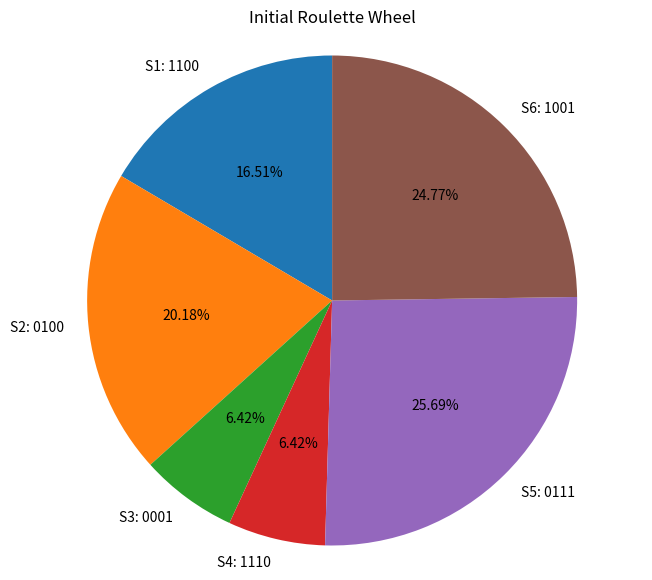
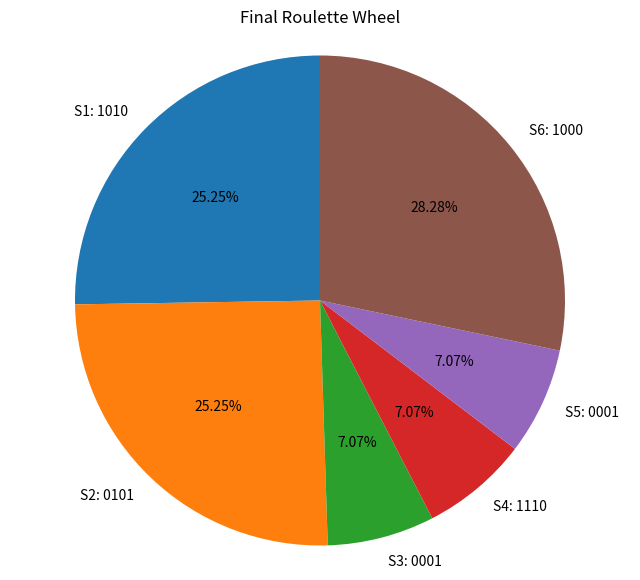

Generate these figures, in order, with matplotlib:

#for performing roulette wheel selection, crossover and mutation.
import matplotlib.pyplot as plt

#initial population as per the question.
population = ["1100","0100","0001","1110","0111","1001"]

#fitness function.
def fitness(binary):
    x = int(binary, 2)  #converting binary to decimal
    return 15 * x - x**2

#function to display individuals and fitness.
def evaluate_population(population):

    fitness_values = []
    print("\nPopulation Evaluation")
    print("Individual  Binary  Decimal  Fitness")
    
    for i, chromosome in enumerate(population):

        decimal = int(chromosome, 2)
        fit = fitness(chromosome)

        fitness_values.append(fit)

        print(f"S{i+1:<10} {chromosome:<8} "f"{decimal:<9} {fit}")

    print("Total Fitness:", sum(fitness_values))

    return fitness_values


#function to draw roulette wheel.
def draw_roulette(population, fitness_values, title):

    total_fitness = sum(fitness_values)

    probabilities = [value / total_fitness for value in fitness_values]

    labels = [f"S{i+1}: {population[i]}" for i in range(len(population))]

    print("\nRoulette Wheel Probabilities")

    for i, probability in enumerate(probabilities):
        print(f"S{i+1}: {probability*100:.2f}%")

    plt.figure(figsize=(8, 7))
    plt.pie(
        fitness_values,
        labels=labels,
        autopct="%1.2f%%",
        startangle=90
    )

    plt.title(title)
    plt.axis("equal")
    plt.show()

#initial fitness and roulette wheel.
print("(a)Initial population")

initial_fitness = evaluate_population(population)

draw_roulette(
    population,
    initial_fitness,
    "Initial Roulette Wheel"
)

initial_total = sum(initial_fitness)

#(b) one point crossover at 3rd position between s2 and s6.
print("\n(b)One Point Crossover.")

parent1 = population[5]  # S6 = 1001
parent2 = population[1]  # S2 = 0100

cut_point = 3

child1 = parent1[:cut_point] + parent2[cut_point:]
child2 = parent2[:cut_point] + parent1[cut_point:]

print("Parent S6:", parent1)
print("Parent S2:", parent2)

print("Child 1:", child1)
print("Child 2:", child2)

#Replacing corresponding parents
population[5] = child1
population[1] = child2

print("\nPopulation After Crossover:")
for i, chromosome in enumerate(population):
    print(f"S{i+1}: {chromosome}")

#mutation of S1 and S5 at positions 2 and 3.
print("\n(c)Mutation")

def mutate(chromosome, position):

    bits = list(chromosome)
    index = position - 1 #conversion into python index
    bits[index] = '1' if bits[index] == '0' else '0' # Flip the selected bit

    return ''.join(bits)


#Mutate S1 at positions 2 and 3
population[0] = mutate(population[0], 2)
population[0] = mutate(population[0], 3)

#Mutate S5 at positions 2 and 3
population[4] = mutate(population[4], 2)
population[4] = mutate(population[4], 3)

print("After Mutation:")

for i, chromosome in enumerate(population):
    print(f"S{i+1}: {chromosome}")

#(D) Final fitness, roulette wheel and improvement percentage.

print("\nPART D: FINAL POPULATION")

final_fitness = evaluate_population(population)

final_total = sum(final_fitness)

draw_roulette(
    population,
    final_fitness,
    "Final Roulette Wheel"
)


#Calculation of improvement percentage
improvement = (
    (final_total - initial_total)
    / initial_total
) * 100

print("\nFITNESS IMPROVEMENT")

print("Initial Total Fitness:", initial_total)
print("Final Total Fitness:", final_total)

print(
    f"Fitness Improvement: {improvement:.2f}%"
)
